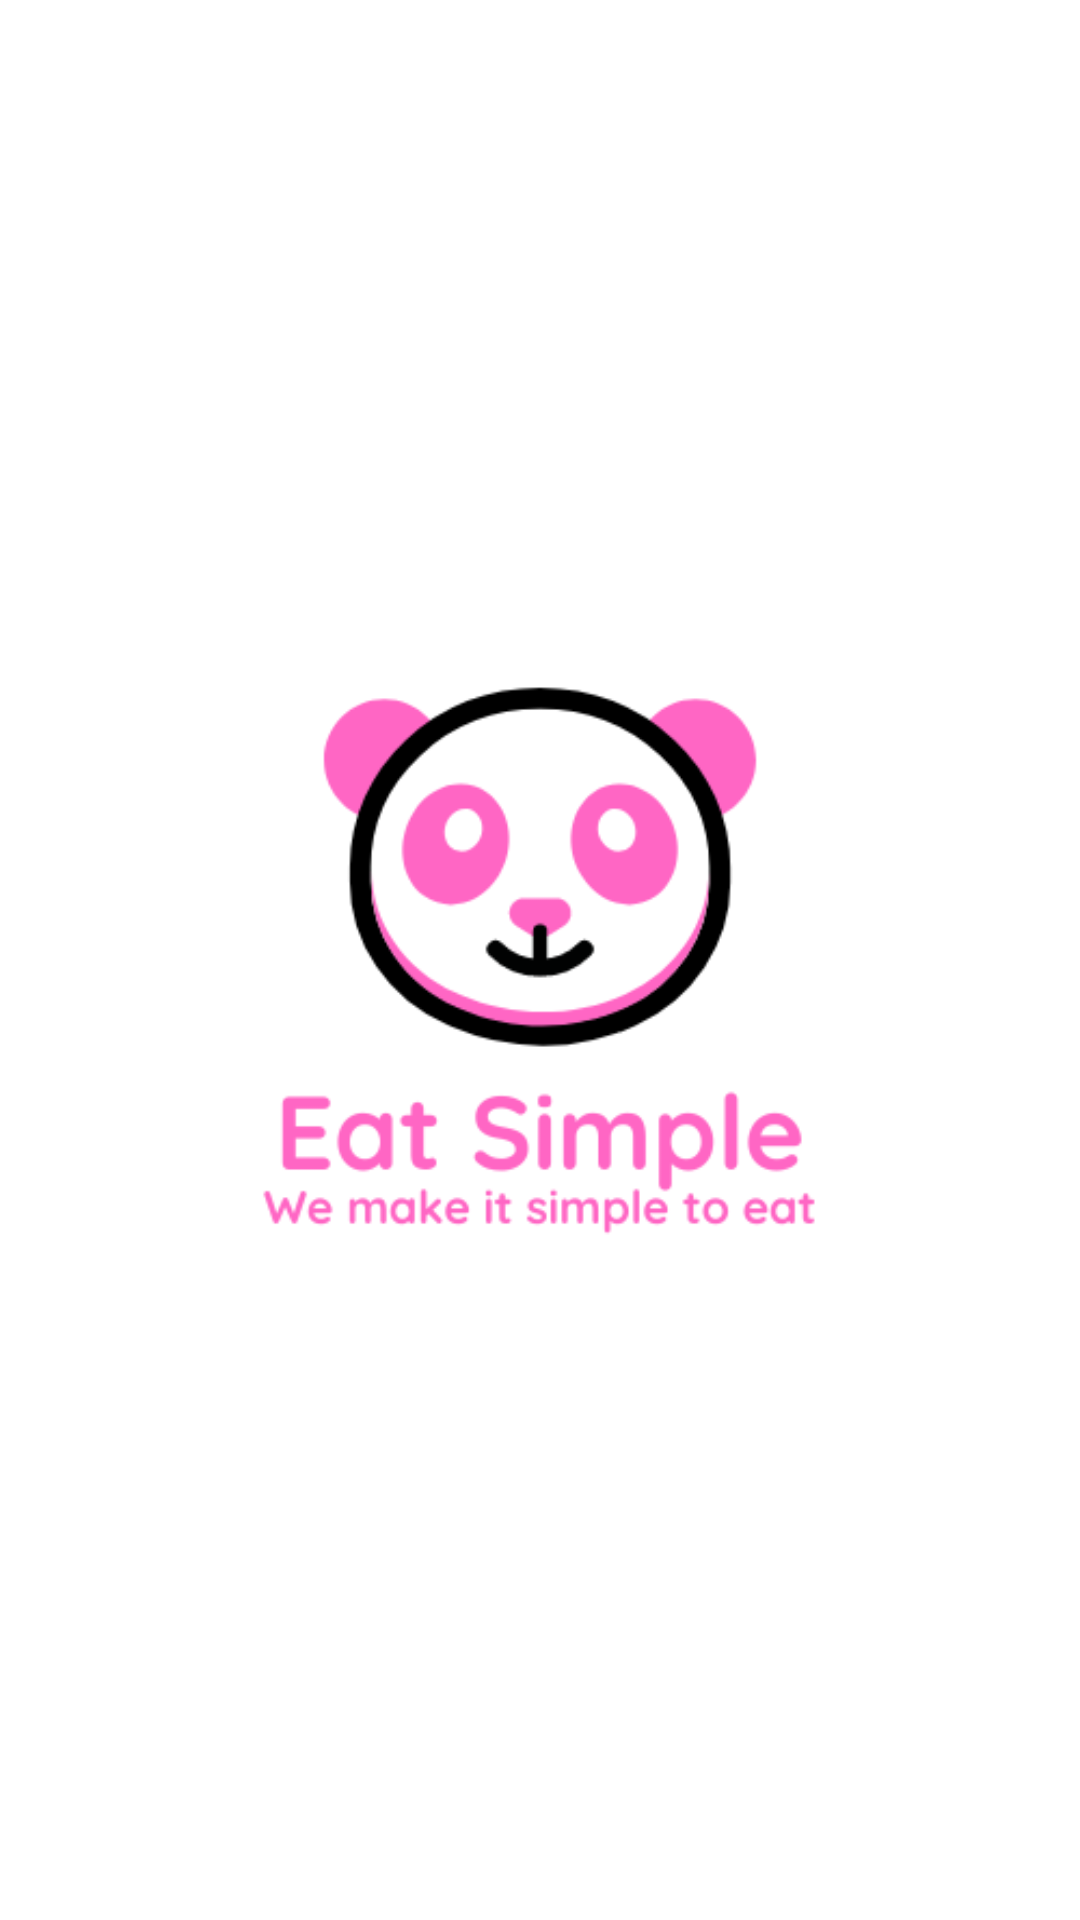

This screen was rendered from an Android layout file. Write that file and the resources it references.
<!-- AndroidManifest.xml: application theme Theme.Eatsimplemobapp -->
<!-- res/layout/activity_splash.xml -->
<?xml version="1.0" encoding="utf-8"?>
<androidx.constraintlayout.widget.ConstraintLayout xmlns:android="http://schemas.android.com/apk/res/android"
    xmlns:app="http://schemas.android.com/apk/res-auto"
    xmlns:tools="http://schemas.android.com/tools"
    android:layout_width="match_parent"
    android:layout_height="match_parent"
    tools:context=".SplashActivity"
    android:background="@color/white">

    <ImageView
        android:layout_width="match_parent"
        android:layout_height="match_parent"
        android:src="@drawable/eatsimple"
        app:layout_constraintStart_toStartOf="parent"
        app:layout_constraintTop_toTopOf="parent" />


</androidx.constraintlayout.widget.ConstraintLayout>
<!-- resources referenced by this layout -->
<resources>
  <!-- drawable eatsimple: png bitmap (drawable, 23440 bytes) -->
  <style name="Theme.Eatsimplemobapp" parent="Theme.MaterialComponents.DayNight.NoActionBar">
          
          <item name="colorPrimary">@color/purple_500</item>
          <item name="colorPrimaryVariant">@color/purple_700</item>
          <item name="colorOnPrimary">@color/white</item>
          
          <item name="colorSecondary">@color/teal_200</item>
          <item name="colorSecondaryVariant">@color/teal_700</item>
          <item name="colorOnSecondary">@color/black</item>
          
          <item name="android:statusBarColor" tools:targetApi="l">?attr/colorPrimaryVariant</item>
          
      </style>
  <!-- not gathered from this repository: default colours our renderer supplied (Android Studio template values) -->
  <color name="purple_500">#FF6200EE</color>
  <color name="purple_700">#FF3700B3</color>
  <color name="teal_200">#FF03DAC5</color>
  <color name="teal_700">#FF018786</color>
  <color name="black">#FF000000</color>
  <color name="white">#FFFFFFFF</color>
</resources>
